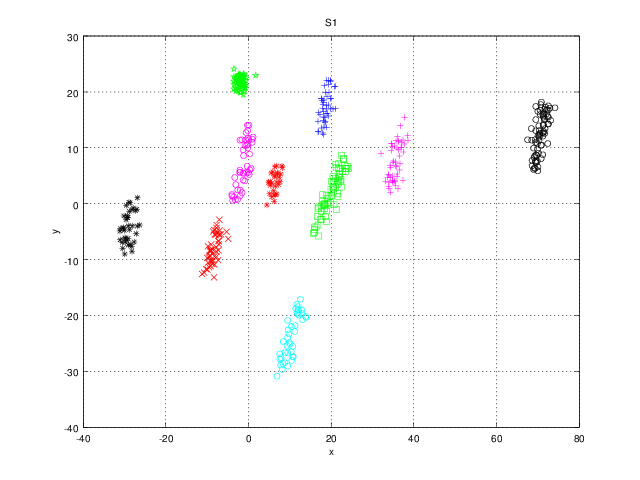

The file beside this chart, header and first rows:
18.209, 18.096
17.3, 15.96
19.78, 21.9
18.91, 16.93
19.89, 18.85
18.93, 13.67
17.57, 18.75
18.25, 18.56
19.89, 22.09
18.97, 19.16
18.91, 22.09
19.39, 21.32
18.43, 15.39
16.83, 14.75
19.35, 22.1
17.65, 13.55
19.3, 15.69
16.91, 16.28
17.63, 18.8
18.06, 14.88
18.64, 19.91
20.75, 20.95
19.41, 17.67
19.09, 16.14
18.14, 12.35
18.8, 17.58
16.88, 12.89
18.26, 13.73
18.48, 14.46
18.57, 14.67
18.31, 21.09
19.46, 19.93
18.09, 15.52
17.91, 12.66
17.94, 17
20.43, 16.94
20.96, 21.01
16.81, 12.87
18.73, 16.11
19.94, 18.77
17.82, 18.42
18.01, 17.74
18.1, 16.55
21.11, 16.99
19.91, 16.99
-3.336, 4.673
-2.123, 5.589
-0.463, 5.643
0.2406, 8.883
0.6175, 6.32
-1.202, 8.583
-2.076, 6.008
0.3039, 6.039
-0.3159, 6.697
-2.608, 2.451
-2.036, 5.662
-0.1956, 13.06
-0.423, 10.48
-2.066, 11.35
-0.1533, 9.972
0.8744, 10.98
... 440 more rows
